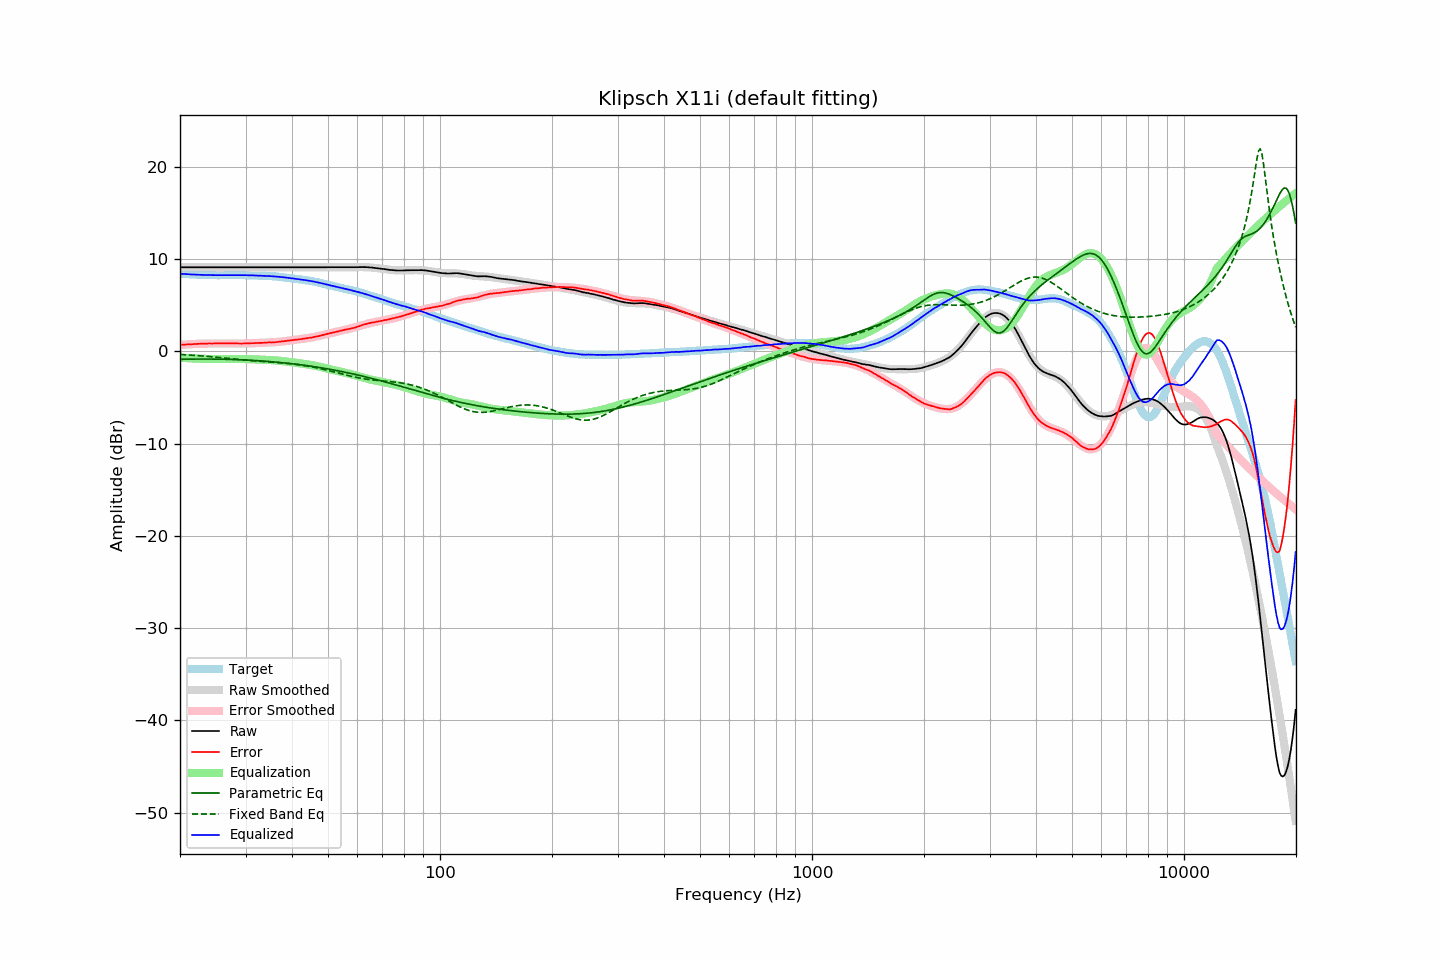

Values plotted in this chart, from the file beside it:
frequency, raw, error, smoothed, error_smoothed, equalization, parametric_eq, fixed_band_eq, equalized_raw, equalized_smoothed, target
20.00, 9.10, 0.70, 9.10, 0.69, -0.69, -0.87, -0.35, 8.40, 8.40, 8.40
20.20, 9.10, 0.71, 9.10, 0.70, -0.70, -0.87, -0.36, 8.39, 8.39, 8.39
20.40, 9.10, 0.72, 9.10, 0.72, -0.72, -0.87, -0.37, 8.38, 8.38, 8.38
20.61, 9.10, 0.73, 9.10, 0.73, -0.73, -0.86, -0.38, 8.37, 8.37, 8.37
20.81, 9.10, 0.75, 9.10, 0.74, -0.74, -0.86, -0.39, 8.36, 8.36, 8.35
21.02, 9.10, 0.76, 9.10, 0.75, -0.75, -0.86, -0.40, 8.35, 8.35, 8.34
21.23, 9.10, 0.77, 9.10, 0.76, -0.76, -0.85, -0.41, 8.34, 8.34, 8.33
21.44, 9.10, 0.76, 9.10, 0.77, -0.77, -0.85, -0.42, 8.33, 8.33, 8.34
21.66, 9.10, 0.78, 9.10, 0.78, -0.78, -0.85, -0.43, 8.32, 8.32, 8.32
21.87, 9.10, 0.78, 9.10, 0.79, -0.79, -0.85, -0.45, 8.31, 8.31, 8.32
22.09, 9.10, 0.80, 9.10, 0.80, -0.80, -0.85, -0.46, 8.30, 8.30, 8.30
22.31, 9.10, 0.81, 9.10, 0.80, -0.80, -0.85, -0.47, 8.29, 8.29, 8.29
22.54, 9.10, 0.82, 9.10, 0.81, -0.81, -0.84, -0.49, 8.29, 8.29, 8.28
22.76, 9.10, 0.82, 9.10, 0.81, -0.81, -0.84, -0.50, 8.28, 8.28, 8.28
22.99, 9.10, 0.83, 9.10, 0.82, -0.82, -0.84, -0.51, 8.28, 8.28, 8.27
23.22, 9.10, 0.84, 9.10, 0.83, -0.83, -0.84, -0.53, 8.27, 8.27, 8.26
23.45, 9.10, 0.83, 9.10, 0.83, -0.83, -0.84, -0.54, 8.27, 8.27, 8.27
23.69, 9.10, 0.84, 9.10, 0.84, -0.84, -0.84, -0.56, 8.26, 8.26, 8.26
23.92, 9.10, 0.85, 9.10, 0.84, -0.84, -0.84, -0.57, 8.26, 8.26, 8.25
24.16, 9.10, 0.84, 9.10, 0.84, -0.84, -0.85, -0.59, 8.25, 8.25, 8.26
24.40, 9.10, 0.84, 9.10, 0.84, -0.84, -0.85, -0.60, 8.25, 8.25, 8.26
24.65, 9.10, 0.85, 9.10, 0.85, -0.85, -0.85, -0.62, 8.25, 8.25, 8.25
24.89, 9.10, 0.85, 9.10, 0.85, -0.85, -0.85, -0.64, 8.25, 8.25, 8.25
25.14, 9.10, 0.86, 9.10, 0.85, -0.85, -0.85, -0.65, 8.25, 8.25, 8.24
25.39, 9.10, 0.86, 9.10, 0.85, -0.85, -0.86, -0.67, 8.24, 8.24, 8.24
25.65, 9.10, 0.86, 9.10, 0.85, -0.85, -0.86, -0.69, 8.24, 8.24, 8.24
25.91, 9.10, 0.86, 9.10, 0.85, -0.85, -0.86, -0.70, 8.24, 8.24, 8.24
26.16, 9.10, 0.85, 9.10, 0.86, -0.86, -0.87, -0.72, 8.24, 8.24, 8.25
26.43, 9.10, 0.86, 9.10, 0.85, -0.85, -0.87, -0.74, 8.24, 8.24, 8.24
26.69, 9.10, 0.86, 9.10, 0.85, -0.85, -0.87, -0.76, 8.24, 8.24, 8.24
26.96, 9.10, 0.86, 9.10, 0.85, -0.85, -0.88, -0.77, 8.24, 8.24, 8.24
27.23, 9.10, 0.86, 9.10, 0.85, -0.85, -0.88, -0.79, 8.24, 8.24, 8.24
27.50, 9.10, 0.86, 9.10, 0.85, -0.85, -0.89, -0.81, 8.25, 8.25, 8.24
27.77, 9.10, 0.85, 9.10, 0.85, -0.85, -0.89, -0.83, 8.25, 8.25, 8.25
28.05, 9.10, 0.86, 9.10, 0.85, -0.85, -0.90, -0.85, 8.25, 8.25, 8.24
28.33, 9.10, 0.85, 9.10, 0.85, -0.85, -0.91, -0.86, 8.25, 8.25, 8.25
28.62, 9.10, 0.85, 9.10, 0.84, -0.84, -0.91, -0.88, 8.25, 8.25, 8.25
28.90, 9.10, 0.84, 9.10, 0.85, -0.85, -0.92, -0.90, 8.25, 8.25, 8.26
29.19, 9.10, 0.84, 9.10, 0.85, -0.85, -0.93, -0.91, 8.25, 8.25, 8.26
29.48, 9.10, 0.85, 9.10, 0.85, -0.85, -0.93, -0.93, 8.25, 8.25, 8.25
29.78, 9.10, 0.85, 9.10, 0.85, -0.85, -0.94, -0.95, 8.25, 8.25, 8.25
30.08, 9.10, 0.85, 9.10, 0.85, -0.85, -0.95, -0.96, 8.24, 8.24, 8.25
30.38, 9.10, 0.87, 9.10, 0.86, -0.86, -0.96, -0.98, 8.24, 8.24, 8.23
30.68, 9.10, 0.87, 9.10, 0.86, -0.86, -0.97, -0.99, 8.24, 8.24, 8.23
30.99, 9.10, 0.87, 9.10, 0.87, -0.87, -0.98, -1.01, 8.23, 8.23, 8.23
31.30, 9.10, 0.87, 9.10, 0.87, -0.87, -0.99, -1.02, 8.23, 8.23, 8.23
31.61, 9.10, 0.88, 9.10, 0.88, -0.88, -1.00, -1.04, 8.22, 8.22, 8.22
31.93, 9.10, 0.90, 9.10, 0.89, -0.89, -1.01, -1.05, 8.21, 8.21, 8.20
32.24, 9.10, 0.89, 9.10, 0.89, -0.89, -1.02, -1.07, 8.20, 8.20, 8.21
32.57, 9.10, 0.91, 9.10, 0.90, -0.90, -1.03, -1.08, 8.20, 8.20, 8.19
32.89, 9.10, 0.91, 9.10, 0.91, -0.91, -1.04, -1.09, 8.19, 8.19, 8.19
33.22, 9.10, 0.92, 9.10, 0.91, -0.91, -1.05, -1.11, 8.18, 8.18, 8.18
33.55, 9.10, 0.92, 9.10, 0.92, -0.92, -1.07, -1.12, 8.18, 8.18, 8.18
33.89, 9.10, 0.93, 9.10, 0.93, -0.93, -1.08, -1.13, 8.17, 8.17, 8.17
34.23, 9.10, 0.95, 9.10, 0.93, -0.93, -1.09, -1.14, 8.16, 8.16, 8.15
34.57, 9.10, 0.95, 9.10, 0.94, -0.94, -1.11, -1.15, 8.15, 8.15, 8.15
34.92, 9.10, 0.97, 9.10, 0.95, -0.95, -1.12, -1.17, 8.14, 8.14, 8.13
35.27, 9.10, 0.95, 9.10, 0.96, -0.96, -1.13, -1.18, 8.13, 8.13, 8.15
35.62, 9.10, 0.98, 9.10, 0.97, -0.97, -1.15, -1.19, 8.12, 8.12, 8.12
35.97, 9.10, 0.98, 9.10, 0.99, -0.99, -1.16, -1.21, 8.11, 8.11, 8.12
... 635 more rows
